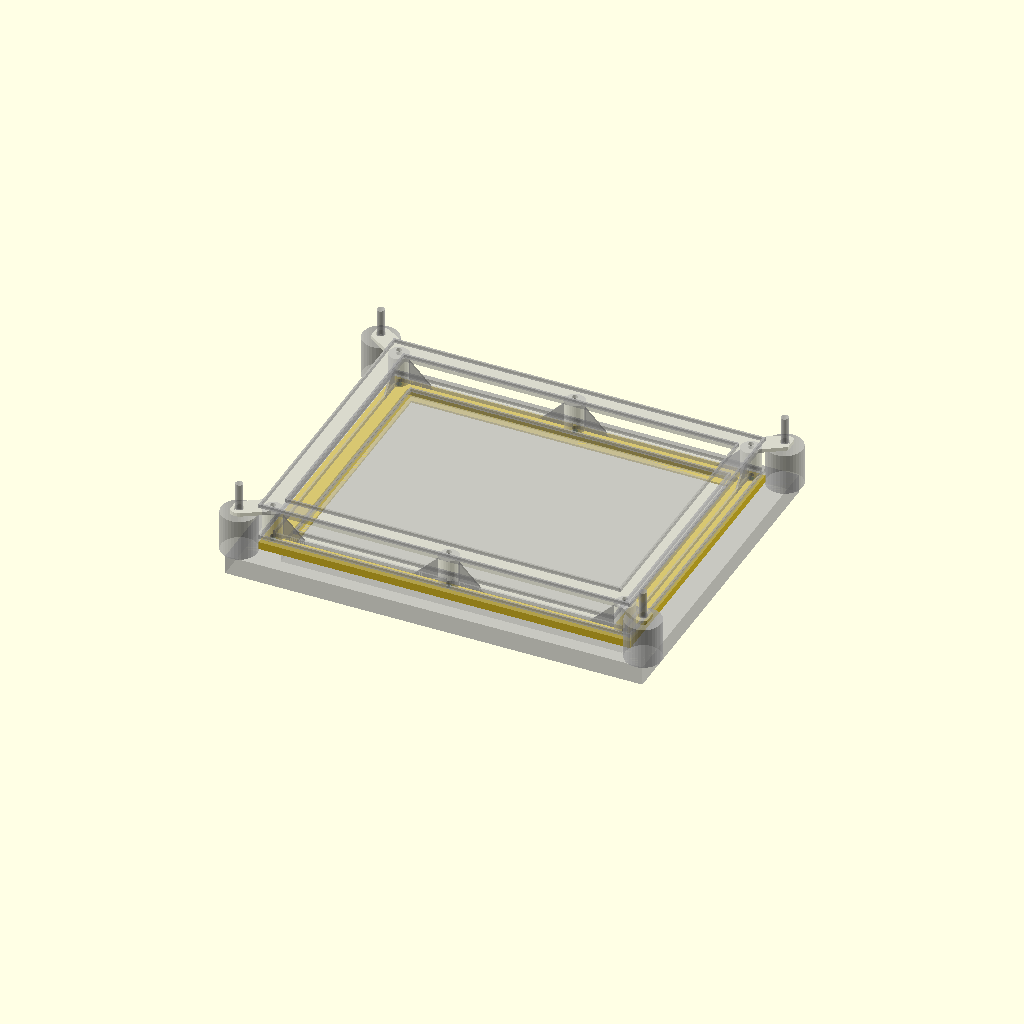
Cell 1: rendered with the file's own defaults.
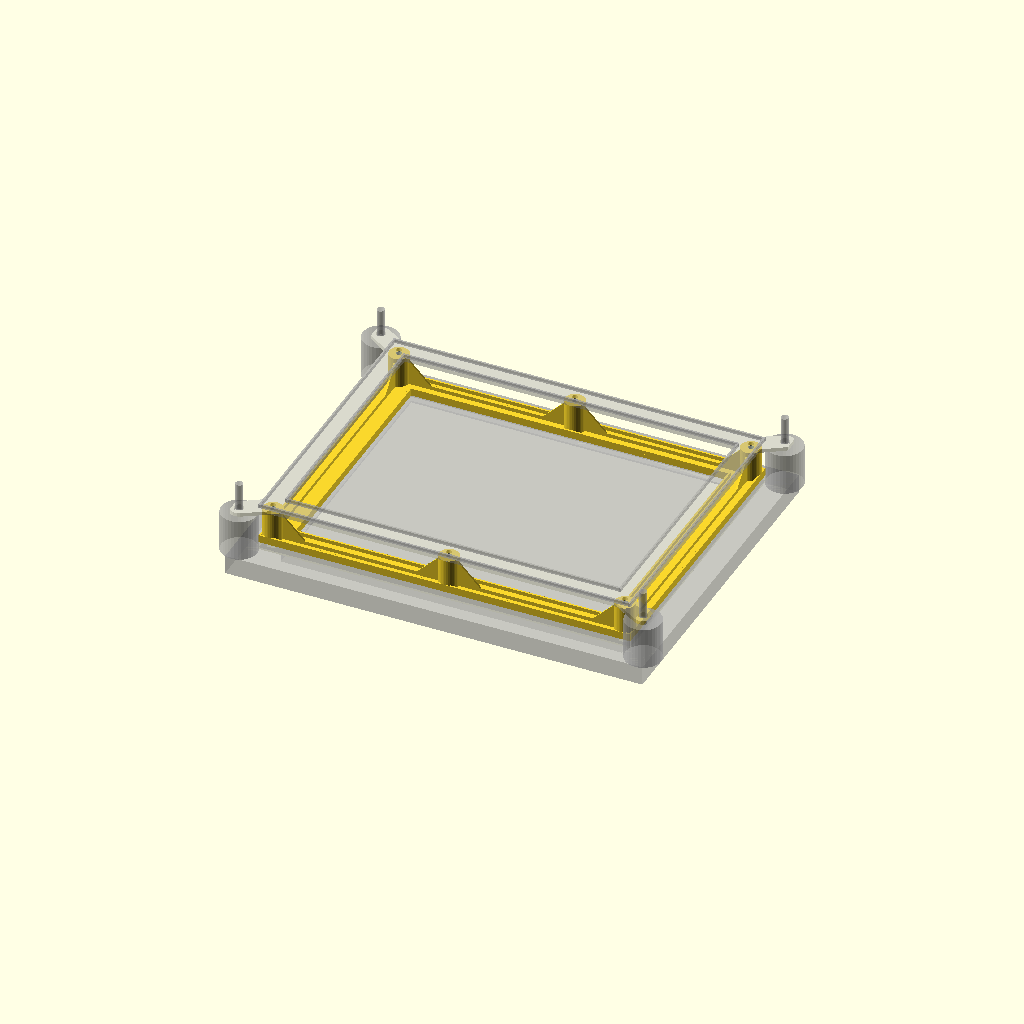
Cell 2: the same model with part = "back".
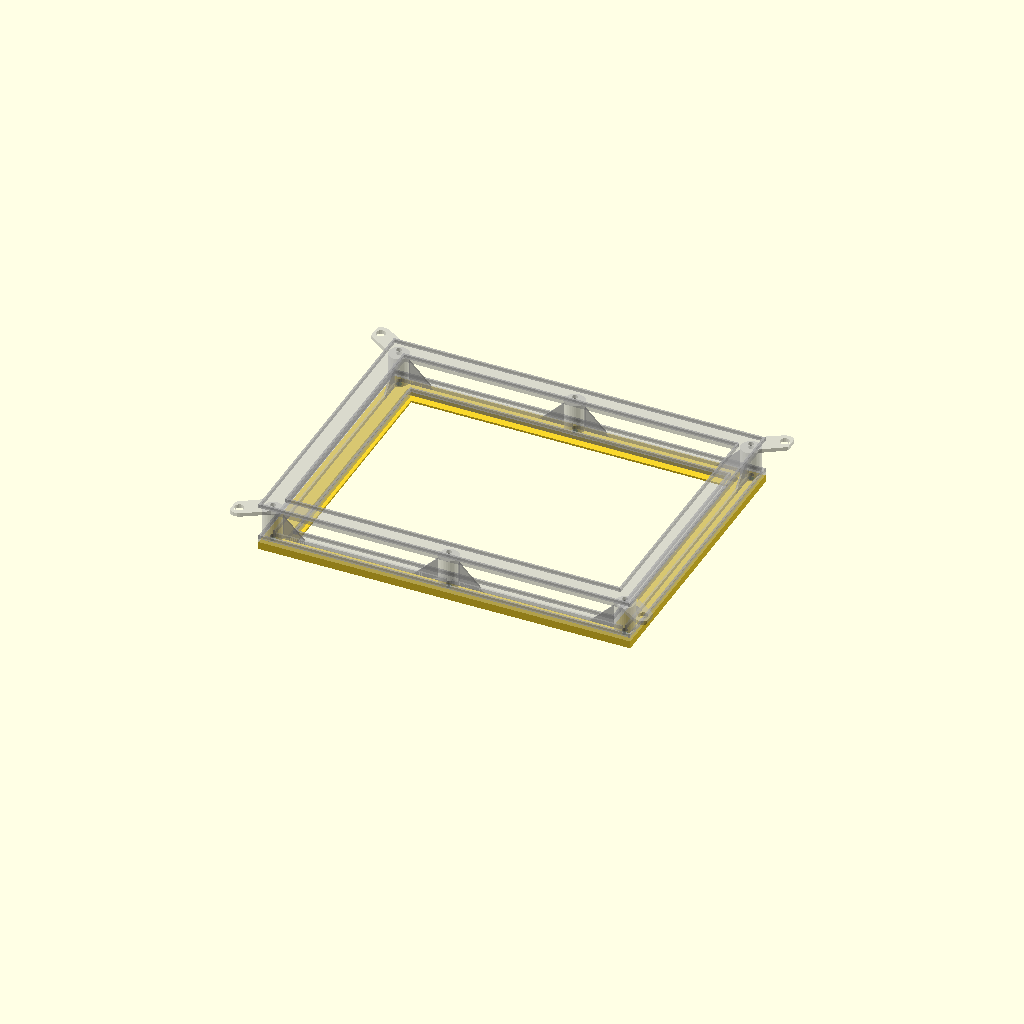
Cell 3: show = "parts" (everything else at default).
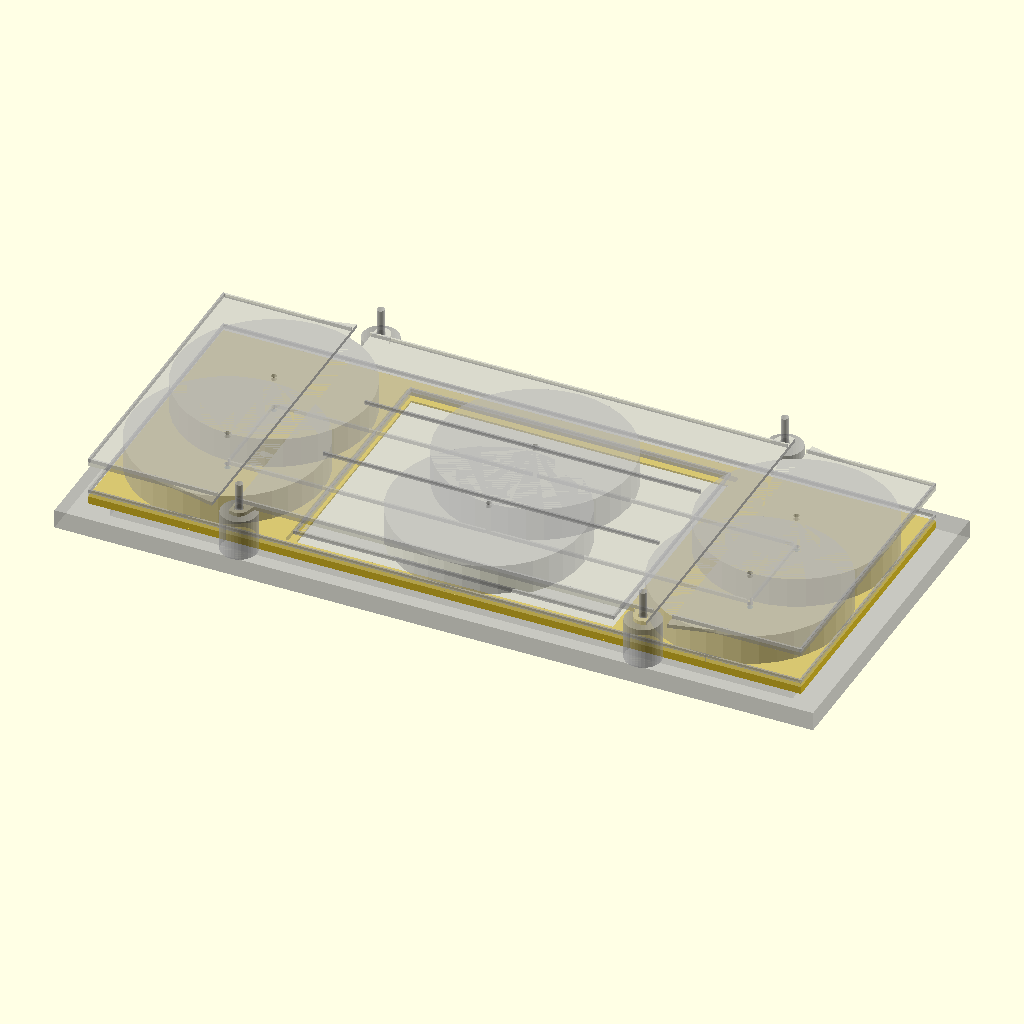
Cell 4: apature_w = 360 (everything else at default).
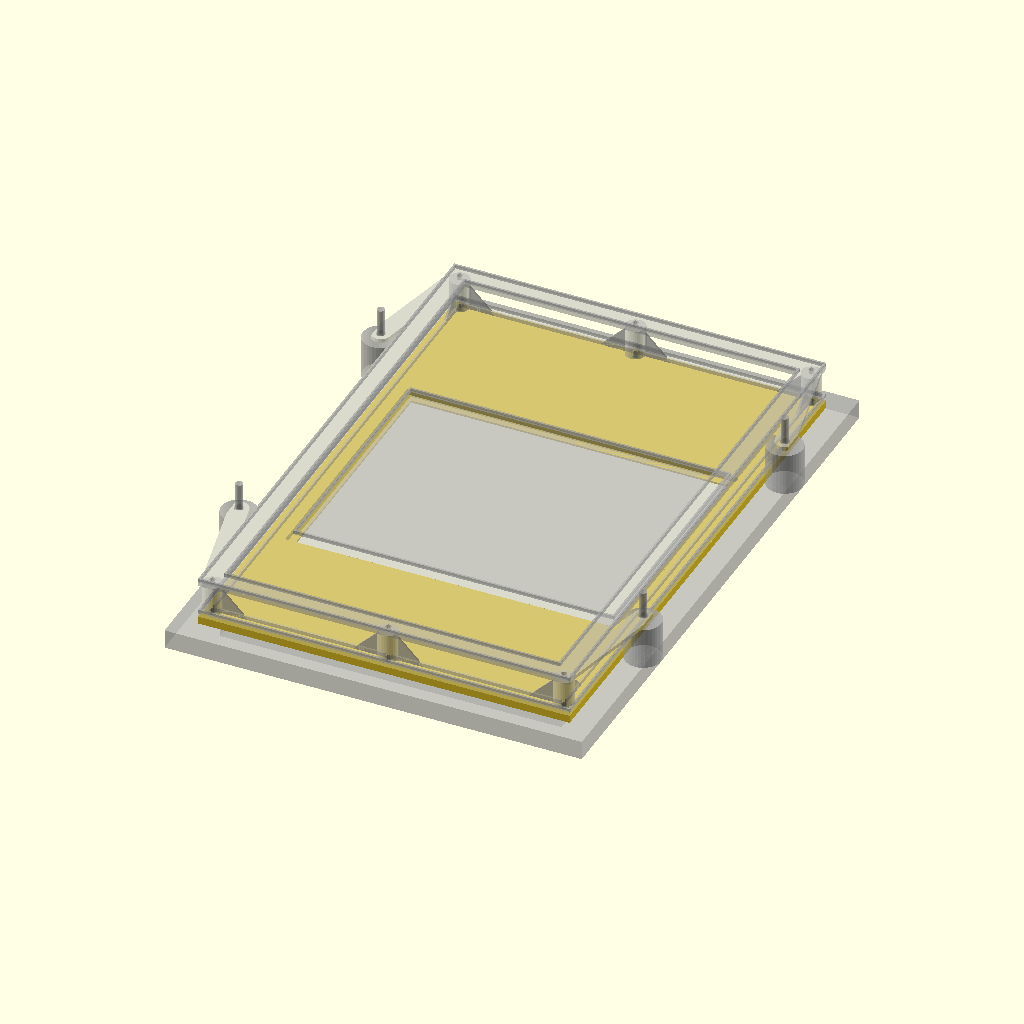
Cell 5: apature_h = 274 (everything else at default).
All cells are drawn from one camera (rotation 55°, 0°, 25°, orthographic, colour scheme Cornfield), so only the parameter changes between them.
The OpenSCAD source (PM358x/PM383x-lcd.scad):
// PM8535 LCD screen mount
echo(version=version());

/* [Parts and display] */
// which part to export
part="front"; // [front, back, mounting]
// show facia and screen
show="all"; // [all, parts, none]
// bed width
bed_w = 220;

/* [VDU apature] */
// apature width
apature_w = 180;
// apature height
apature_h = 137;
// apature depth
apature_d = 22;
// amount overlaped behind apature
apature_o = 8;

/* [Mounting points] */
// mounting width
mount_w = 213;
//mounting height
mount_h = 160;
// mounting stud diameter (M4 thread with 7mm nut)
mount_d = 4;
// mounting stud base diameter
mount_base_d = 19;
// mount tab diameter
mount_tab_d = 10;


/* [LCD screen] */
// screen width
screen_w=173;
// screen height
screen_h=136;
// screen depth
screen_d=3;
// additional space between screen and mount
screen_e=1; 

/* [mount face] */
// amount the screen is overlapped by a border
face_o=3; 
// depth to LCD screen 
face_d=1; 

module __Customizer_Limit__ () {}


// calculated values
face_o2 = face_o * 2;
apature_o2 = apature_o * 2;
screen_e2 = screen_e * 2;

// standoff radius
standoff_r = ((apature_w + apature_o2) - (screen_w + screen_e2)) / 4;

// fixing bolts location
bolt_x = ((apature_w + apature_o2) / 2) - standoff_r;
bolt_y = ((apature_h + apature_o2) / 2) - standoff_r;

facia_d = 10; //facia depth
facia_o2 = 20*2; // facia overlap


module cylinder_outer(height,radius,fn) {
   fudge = 1/cos(180/fn);
   cylinder(h=height,r=radius*fudge,$fn=fn);
}
   
module m3_hex_bolt(height) {
    translate([0,0,-0.1]) union() {
        cylinder(h=2.1, r=7/2, $fn=6); // hex head 5mm across flats 2mm high
        translate([0,0,2]) cylinder_outer(height+0.1, 3/2, 12);
    }
}


module bolt_pattern(x,y) {
    translate([ x,  y,    0]) m3_hex_bolt(25);
    translate([ x, -y,    0]) m3_hex_bolt(25);
    translate([ 0,  y, -2.1]) m3_hex_bolt(25);
    translate([ 0, -y, -2.1]) m3_hex_bolt(25);
    translate([-x,  y,    0]) m3_hex_bolt(25);
    translate([-x, -y,    0]) m3_hex_bolt(25);    
}

module prism(l, w, h) {
       polyhedron(
           points=[[0,0,0], [l,0,0], [l,w,0], [0,w,0], [0,w,h], [l,w,h]],
           faces=[[0,1,2,3],[5,4,3,2],[0,4,5,1],[0,3,4],[5,2,1]]
       );
}


module gusset(x, y, height, r, gusset_w) {
    translate([x, y, 0]) rotate([0,0,r]) prism(gusset_w, height, height);
}

module standoff(x, y, height, radius, gusset_w, fn) {
    gusset_l = height;
    translate([x, y, 0]) cylinder(h=height, r = radius, $fn=fn);
    if (x>0) {
        gusset(x-gusset_l-(radius/2), y+(gusset_w/2), height, -90, gusset_w);
    } else {
        gusset(x+gusset_l+(radius/2), y-(gusset_w/2), height, 90, gusset_w);
    }
    if (x==0) {
        // x is corre4ct for centre post gussets
        gusset(x-gusset_l-(radius/2), y+(gusset_w/2), height, -90, gusset_w);
    } else if (y>0) {
        gusset(x-(gusset_w/2), y-gusset_l-(radius/2), height, 0, gusset_w);
    } else {
        gusset(x+(gusset_w/2), y+gusset_l+(radius/2), height, 180, gusset_w);
    }

}

module standoffs(x,y,height, radius, gusset_w, fn) {
    translate([0, 0, 0]) {
        standoff( x,  y,height, radius, gusset_w, fn);
        standoff( x, -y,height, radius, gusset_w, fn);
        standoff( 0,  y,height, radius, gusset_w, fn);
        standoff( 0, -y,height, radius, gusset_w, fn);
        standoff(-x,  y,height, radius, gusset_w, fn);
        standoff(-x, -y,height, radius, gusset_w, fn);
    }
}

module standoff_spacers(x,y,height, radius, fn) {
    translate([x, y, -(height/2)]) cube([radius*2.1,radius*2.1,height],center=true);
    translate([x, -y, -(height/2)]) cube([radius*2.1,radius*2.1,height],center=true);
    translate([-x, y, -(height/2)]) cube([radius*2.1,radius*2.1,height],center=true);
    translate([-x, -y, -(height/2)]) cube([radius*2.1,radius*2.1,height],center=true);
}

module mounting_stud(x, y, height, fn) {
    translate([ x,  y, 0])
        cylinder(h = apature_d - 0.1, r=mount_base_d/2, $fn=fn);
    translate([ x,  y, apature_d-0.1]) 
        cylinder(h = height + 0.1, r=mount_d/2, $fn=fn);
}

module mounting_studs(x,y,height) {
    mounting_stud(x,y, height, 36);
    mounting_stud(-x,y, height, 36);
    mounting_stud(x,-y, height, 36);
    mounting_stud(-x,-y, height, 36);
}

// mounting tab between standoff and mounting stud
// first coordinate is mounting stud, second is standoff
module mounting_tab(x1, y1, tab_r, hole_r, x2, y2, r2, fn) {
    difference() {
        hull() {
          translate([ x1, y1]) circle(r=tab_r, $fn=fn);
          translate([ x2, y2]) circle(r=r2, $fn=fn);
        }
        translate([ x1, y1]) circle(r=hole_r, $fn=fn);
    }
}

module mounting_tabs(x1,y1,tab_r,hole_r, x2,y2,r2, fn) {
    mounting_tab( x1,  y1, tab_r, hole_r,  x2,  y2, r2, fn);
    mounting_tab(-x1,  y1, tab_r, hole_r, -x2,  y2, r2, fn);
    mounting_tab( x1, -y1, tab_r, hole_r,  x2, -y2, r2, fn);
    mounting_tab(-x1, -y1, tab_r, hole_r, -x2, -y2, r2, fn);
}

module ribs(x,y,w,h) {
    translate([ x,  0, h/2]) cube([        w, y * 2 + w, h], center = true);
    translate([-x,  0, h/2]) cube([        w, y * 2 + w, h], center = true);
    translate([ 0,  y, h/2]) cube([x * 2 + w,         w, h], center = true);
    translate([ 0, -y, h/2]) cube([x * 2 + w,         w, h], center = true);
}

module face(h) {
    linear_extrude(height = h)
        difference() {
            square([apature_w + apature_o2, apature_h + apature_o2], center = true);
            square([    screen_w - face_o2, screen_h - face_o2    ], center = true);
        }
}

module front() {
    difference() {
        union() {
            face(face_d);
            // around
            translate([ 0,0,face_d])
            linear_extrude(height = screen_d)
            difference() {
                square([(apature_w + apature_o2), (apature_h + apature_o2)], center = true);
                square([screen_w + screen_e2, screen_h + screen_e2], center=true);    
            }
        }
        // bolt holes
        bolt_pattern(bolt_x, bolt_y);
   }
}

module back() {
    difference() {
        union() {
            face(face_d * 2);
            translate([0,0,face_d*2]) {
                // outer
                ribs(((apature_w + (apature_o2-face_d))/2),
                     ((apature_h + (apature_o2-face_d))/2),
                     face_d,
                     face_d * 2);
                // center
                ribs(bolt_x,
                     bolt_y,
                     face_d,
                     face_d * 2);
                // inner
                ribs(((screen_w - face_o2+ face_d)/2),
                     ((screen_h - face_o2+ face_d)/2),
                     face_d,
                     face_d * 2);
            }
            standoffs(bolt_x,
                      bolt_y,
                      apature_d - (face_d + screen_d),
                      standoff_r,
                      face_d,
                      36);
        }    
        // bolt holes
        translate([ 0,0,-(face_d+screen_d)])
            bolt_pattern(bolt_x, bolt_y);      
   }
}

// mounting bracket attaches assembly to existing mount points
module mounting() {
    inner_w = (apature_w + apature_o2) - (standoff_r * 4);
    inner_h = (apature_h + apature_o2) - (standoff_r * 4);
    
    difference() {
        union() {
            linear_extrude(height = (face_d*2))
            difference() {
                union() {
                    square([(apature_w + apature_o2),
                            (apature_h + apature_o2)],
                           center = true);
                    mounting_tabs(mount_w/2,
                                  mount_h/2,
                                  mount_tab_d/2,
                                  (mount_d+1)/2,
                                  bolt_x,
                                  bolt_y,
                                  standoff_r,
                                  18);
                    
                }
                square([inner_w, inner_h], center=true);
            }
            
            translate([0,0,face_d*2]) { 
                //inner
                ribs(((inner_w + face_d)/2),
                     ((inner_h + face_d)/2),
                     face_d,
                     face_d * 2);
                //outer
                ribs(((apature_w + apature_o2-face_d)/2),
                     ((apature_h + apature_o2-face_d)/2),
                     face_d,
                     face_d * 2);
            }
        }
   
        // bolt holes
        translate([ 0,0,-apature_d])
            bolt_pattern(bolt_x, bolt_y);
        translate([ 0,0,-apature_d])
            mounting_studs((mount_w/2), (mount_h/2), 16);
        // clip to bed width
        translate([ (bed_w + 10) / 2, 0, 0])
            cube([10, 200, 10], center=true);
        translate([-(bed_w + 10) / 2, 0, 0])
            cube([10, 200, 10], center=true);
   }
}

// plots placeholder objects for the screen facia and mounting points
module placeholders() {
    //screen placeholder
    translate([0,0,face_d])
        linear_extrude(height = screen_d)
            square([screen_w,screen_h], center=true);
    //facia placeholder
    translate([0,0,-facia_d])
    linear_extrude(height = facia_d)
    difference() {
        square([(apature_w + facia_o2), (apature_h + facia_o2)], center=true);
        square([apature_w, apature_h], center=true);        
    }
    mounting_studs((mount_w/2), (mount_h/2), 16);
}


if (part=="front") {
    front();
} else {
    if (show=="all" || show=="parts") {
        %front();
    }
}

*    translate([0,0,face_d])
        linear_extrude(height = screen_d)
            square([screen_w,screen_h], center=true);

translate([ 0,0,face_d+screen_d])
if (part=="back") {
    back();
} else {
    if (show=="all" || show=="parts") {
        %back();
    }
}

translate([ 0,0,apature_d])
if (part=="mounting") {
    mounting();
} else {
    if (show=="all" || show=="parts") {
        %mounting();
    }
}

if (show=="all") {
    %placeholders();
}
Parameter table extracted from the source (name, type, default, range or options):
part: string, default "front", options "front", "back", "mounting"
show: string, default "all", options "all", "parts", "none"
bed_w: number, default 220
apature_w: number, default 180
apature_h: number, default 137
apature_d: number, default 22
apature_o: number, default 8
mount_w: number, default 213
mount_h: number, default 160
mount_d: number, default 4
mount_base_d: number, default 19
mount_tab_d: number, default 10
screen_w: number, default 173
screen_h: number, default 136
screen_d: number, default 3
screen_e: number, default 1
face_o: number, default 3
face_d: number, default 1
